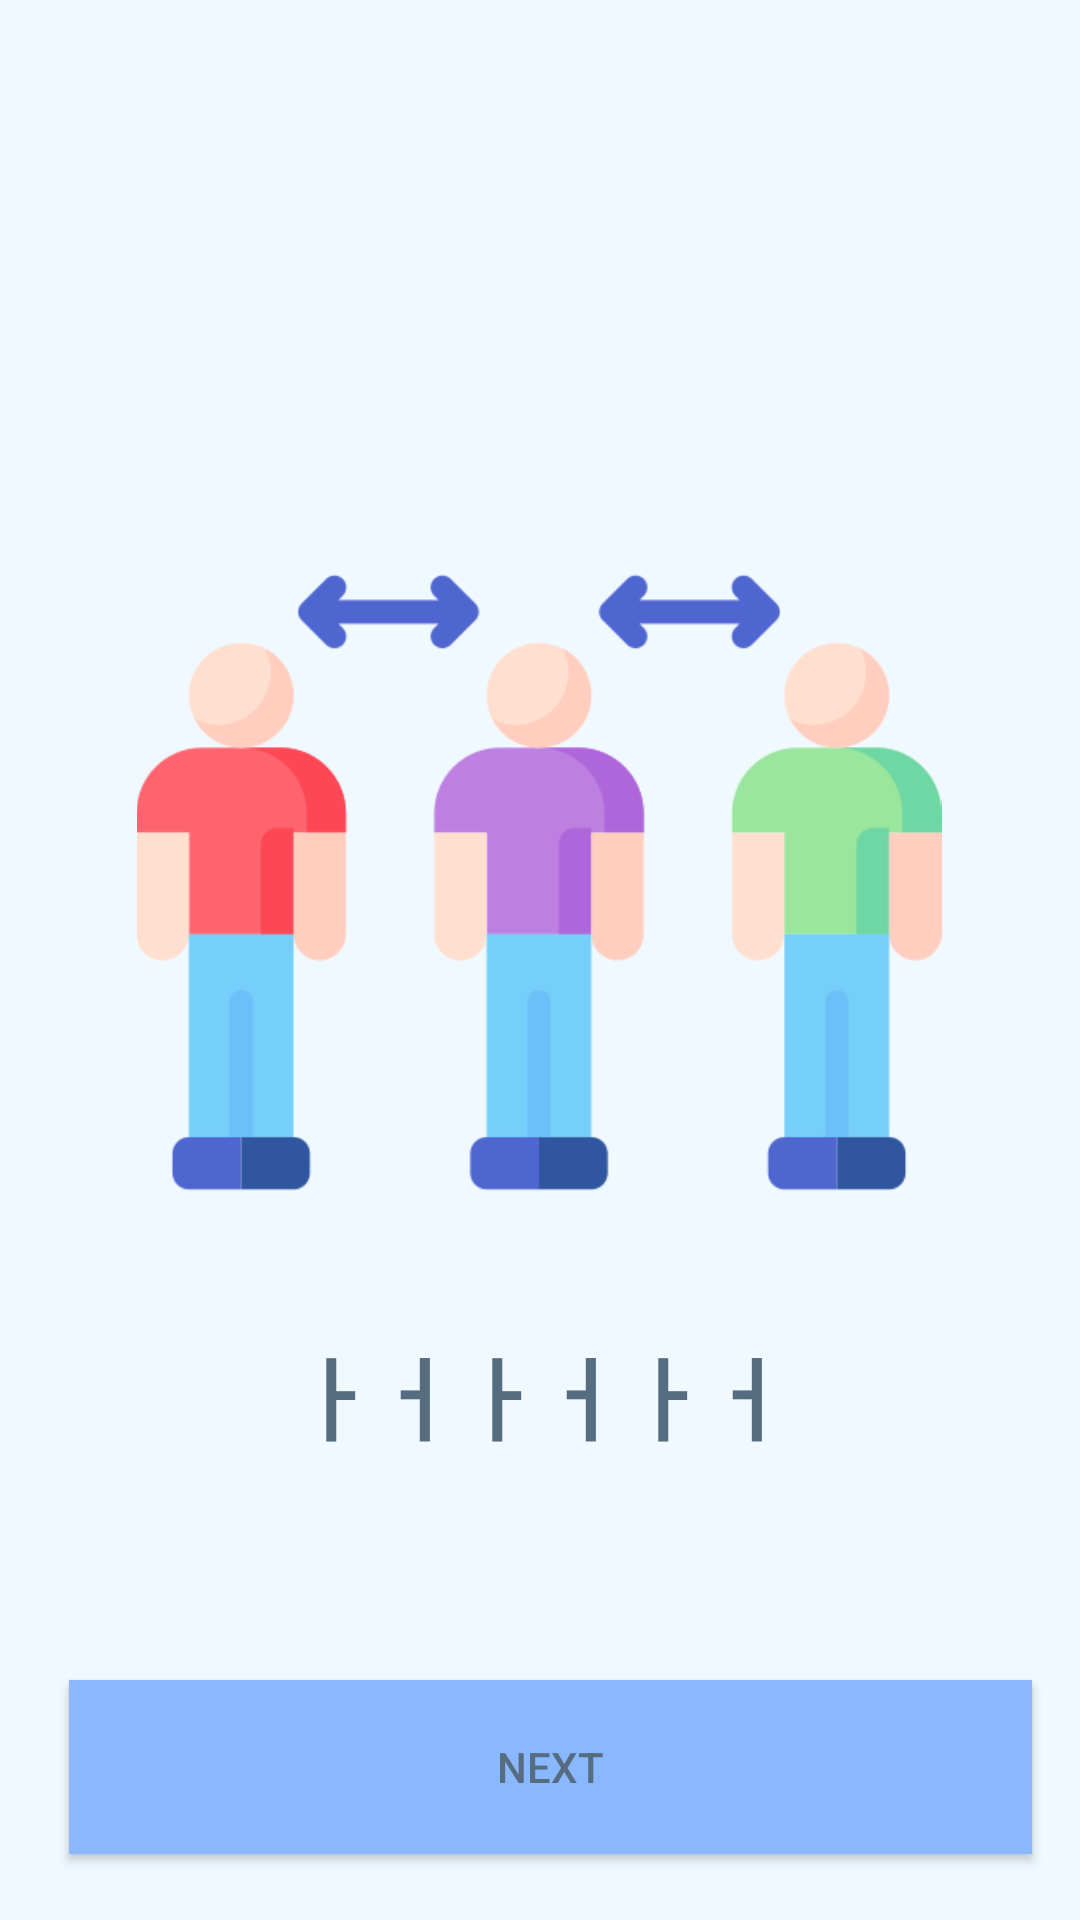

This screen was rendered from an Android layout file. Write that file and the resources it references.
<!-- AndroidManifest.xml: application theme Theme.Success -->
<!-- res/layout/activity_start.xml -->
<?xml version="1.0" encoding="utf-8"?>
<androidx.constraintlayout.widget.ConstraintLayout xmlns:android="http://schemas.android.com/apk/res/android"
    xmlns:tools="http://schemas.android.com/tools"
    android:layout_width="match_parent"
    android:layout_height="match_parent"
    xmlns:app="http://schemas.android.com/apk/res-auto"
    android:background="#F0F9FF">


    <ImageView
        android:id="@+id/imageView0"
        android:layout_width="270dp"
        android:layout_height="268.49dp"
        android:layout_marginTop="160dp"
        android:src="@drawable/queue"
        app:layout_constraintEnd_toEndOf="parent"
        app:layout_constraintHorizontal_bias="0.496"
        app:layout_constraintHorizontal_chainStyle="spread"
        app:layout_constraintStart_toStartOf="parent"
        app:layout_constraintTop_toTopOf="parent" />

    <TextView
        android:id="@+id/some_id"
        android:layout_width="271dp"
        android:layout_height="54dp"
        android:layout_marginTop="438dp"
        android:gravity="center"
        android:text="ㅏㅓㅏㅓㅏㅓ"
        android:textColor="#566C81"
        android:textSize="30sp"
        android:textStyle="bold"
        app:layout_constraintEnd_toEndOf="parent"
        app:layout_constraintHorizontal_chainStyle="spread"
        app:layout_constraintStart_toStartOf="parent"
        app:layout_constraintTop_toTopOf="parent" />

    <Button
        android:id="@+id/next"
        android:layout_width="321dp"
        android:layout_height="58dp"
        android:layout_marginLeft="13dp"
        android:layout_marginTop="560dp"
        android:background="#89B8FF"
        android:textColor="#566C81"
        app:layout_constraintEnd_toEndOf="parent"
        app:layout_constraintHorizontal_bias="0.388"
        app:layout_constraintHorizontal_chainStyle="spread"
        app:layout_constraintStart_toStartOf="parent"
        app:layout_constraintTop_toTopOf="parent"
        android:text="NEXT"/>

</androidx.constraintlayout.widget.ConstraintLayout>
<!-- resources referenced by this layout -->
<resources>
  <!-- drawable queue: png bitmap (drawable-v24, 18963 bytes) -->
  <style name="Theme.Success" parent="Theme.AppCompat">
          
          <item name="colorPrimary">@color/purple_500</item>
          <item name="colorPrimaryVariant">@color/purple_700</item>
          <item name="colorOnPrimary">@color/white</item>
          
          <item name="colorSecondary">@color/teal_200</item>
          <item name="colorSecondaryVariant">@color/teal_700</item>
          <item name="colorOnSecondary">@color/black</item>
          
          <item name="android:statusBarColor">?attr/colorPrimaryVariant</item>
          
      </style>
  <!-- not gathered from this repository: default colours our renderer supplied (Android Studio template values) -->
  <color name="purple_500">#FF6200EE</color>
  <color name="purple_700">#FF3700B3</color>
  <color name="teal_200">#FF03DAC5</color>
  <color name="teal_700">#FF018786</color>
  <color name="black">#FF000000</color>
  <color name="white">#FFFFFFFF</color>
</resources>
